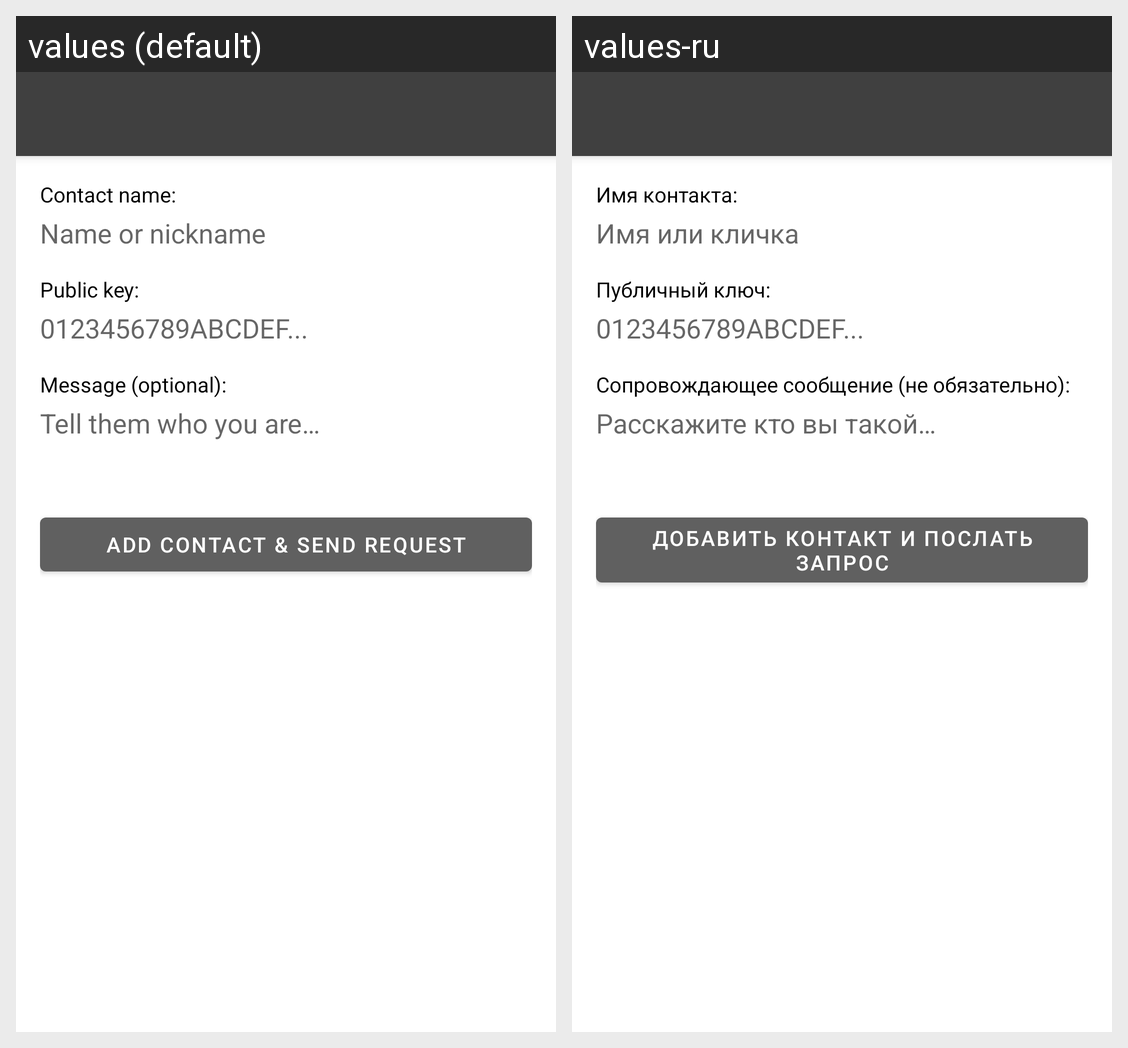

This grid shows one Android layout under two languages. Give, for every string resource on the screen, its name, the default text and each shown locale's text.
Android screen res/layout/activity_add_contact.xml rendered under 2 locales, left to right: values (default), values-ru. Device: Nexus 5 (rendered at 1080×1920; each locale shown at half size, 540×960, under a caption strip naming it); theme Theme.Mimir.
Strings drawn on this screen, with the default value and each locale's value (text and hints the layout hard-codes, and strings that could not be matched under every locale, appear in the picture but are not listed):

contact_name
  values: Contact name:
  values-ru: Имя контакта:

contact_name_hint
  values: Name or nickname
  values-ru: Имя или кличка

contact_pubkey
  values: Public key:
  values-ru: Публичный ключ:

contact_pubkey_hint
  values: 0123456789ABCDEF...
  values-ru: 0123456789ABCDEF...  [not translated; the default value is used]

contact_request_message
  values: Message (optional):
  values-ru: Сопровождающее сообщение (не обязательно):

contact_request_message_hint
  values: Tell them who you are…
  values-ru: Расскажите кто вы такой…

add_and_send_request
  values: Add contact & send request
  values-ru: Добавить контакт и послать запрос
